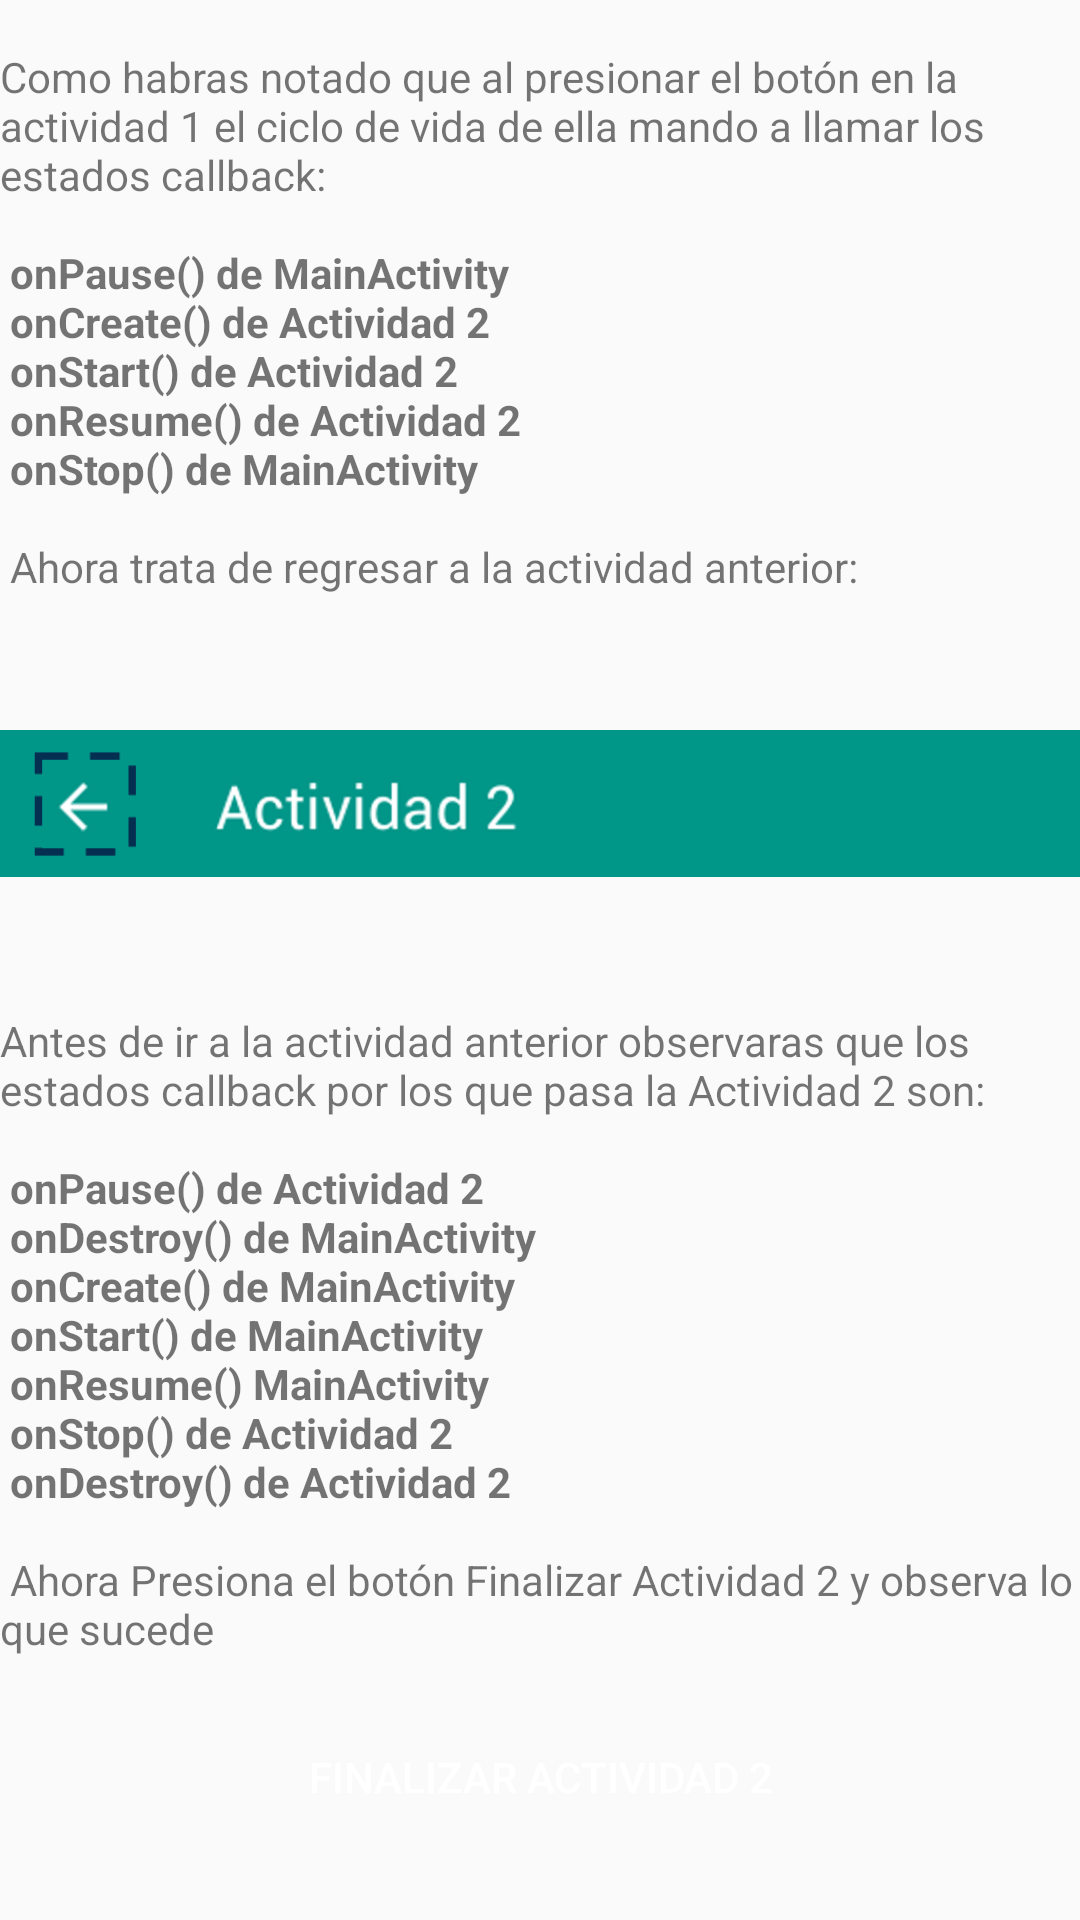

Produce the Android XML layout that renders to this screen, including the resource entries it uses.
<!-- AndroidManifest.xml: application theme AppTheme -->
<!-- res/layout/activity_actividad2.xml -->
<?xml version="1.0" encoding="utf-8"?>
<ScrollView xmlns:android="http://schemas.android.com/apk/res/android"
    xmlns:tools="http://schemas.android.com/tools"
    android:id="@+id/ScrollView02"
    android:layout_width="wrap_content"
    android:layout_height="wrap_content"
    android:paddingLeft="@dimen/activity_horizontal_margin"
    android:paddingRight="@dimen/activity_horizontal_margin"
    android:scrollbars="none"
    tools:context="mx.com.develop.lyfecycle.Activitys.Actividad2">

    <LinearLayout
        android:id="@+id/activity_acctividad2"
        android:layout_width="match_parent"
        android:layout_height="wrap_content"
        android:orientation="vertical">


        <RelativeLayout
            android:layout_width="wrap_content"
            android:layout_height="wrap_content"
            tools:ignore="UselessParent"
            android:layout_marginTop="16dp"
            android:layout_marginBottom="16dp">

            <TextView
                android:id="@+id/tv_label_info_actividad2"
                android:layout_width="wrap_content"
                android:layout_height="wrap_content"
                android:text="@string/label_info_actividad2" />

            <ImageView
                android:id="@+id/iv_return_actividad1"
                android:layout_width="match_parent"
                android:layout_height="wrap_content"
                android:layout_below="@+id/tv_label_info_actividad2"
                android:contentDescription="@string/instruccion_actividad2"
                android:src="@drawable/return_actividad1" />

            <TextView
                android:id="@+id/tv_label_info_actividad2_1"
                android:layout_width="wrap_content"
                android:layout_height="wrap_content"
                android:layout_below="@+id/iv_return_actividad1"
                android:text="@string/label_info_actividad2_1" />

            <Button
                android:id="@+id/btn_iniciar_actividad2"
                style="@style/Button"
                android:layout_width="match_parent"
                android:layout_height="wrap_content"
                android:layout_below="@+id/tv_label_info_actividad2_1"
                android:layout_marginTop="16dp"
                android:text="@string/label_btn_finalizar_actividad2" />

        </RelativeLayout>

    </LinearLayout>
</ScrollView>
<!-- resources referenced by this layout -->
<resources>
  <!-- drawable return_actividad1: png bitmap (drawable, 18710 bytes) -->
  <string name="instruccion_actividad2">Instrucción ilustrativa para regresar a la actividad anterior</string>
  <string name="label_btn_finalizar_actividad2">Finalizar Actividad 2</string>
  <string name="label_info_actividad2">
         Como habras notado que al presionar el botón en la actividad 1 el ciclo de vida de ella mando a llamar
         los estados callback:\n\n
          <b>onPause() de MainActivity</b>\n
          <b>onCreate() de Actividad 2</b>\n
          <b>onStart() de Actividad 2</b>\n
          <b>onResume() de Actividad 2</b>\n
          <b>onStop() de MainActivity</b>\n\n
  
          Ahora trata de regresar a la actividad anterior:
      </string>
  <string name="label_info_actividad2_1">
          Antes de ir a la actividad anterior observaras que los estados callback por los que pasa la Actividad 2 son:\n\n
  
          <b>onPause() de Actividad 2</b>\n
          <b>onDestroy() de MainActivity</b>\n
          <b>onCreate() de MainActivity</b>\n
          <b>onStart() de MainActivity</b>\n
          <b>onResume() MainActivity</b>\n
          <b>onStop() de Actividad 2</b>\n
          <b>onDestroy() de Actividad 2</b>\n\n
  
          Ahora Presiona el botón  Finalizar Actividad 2 y observa lo que sucede
      </string>
  <style name="Button">
          <item name="android:background">@drawable/bk_boton_plano</item>
          <item name="android:textColor">@color/texto_boton</item>
      </style>
  <style name="AppTheme" parent="Theme.AppCompat.Light.DarkActionBar">
          
          <item name="colorPrimary">@color/colorPrimary</item>
          <item name="colorPrimaryDark">@color/colorPrimaryDark</item>
          <item name="colorAccent">@color/colorAccent</item>
      </style>
  <color name="texto_boton">@color/icons</color>
  <color name="colorPrimary">#009688</color>
  <color name="colorPrimaryDark">#00796B</color>
  <color name="colorAccent">#9E9E9E</color>
  <color name="icons">#FFFFFF</color>
</resources>
